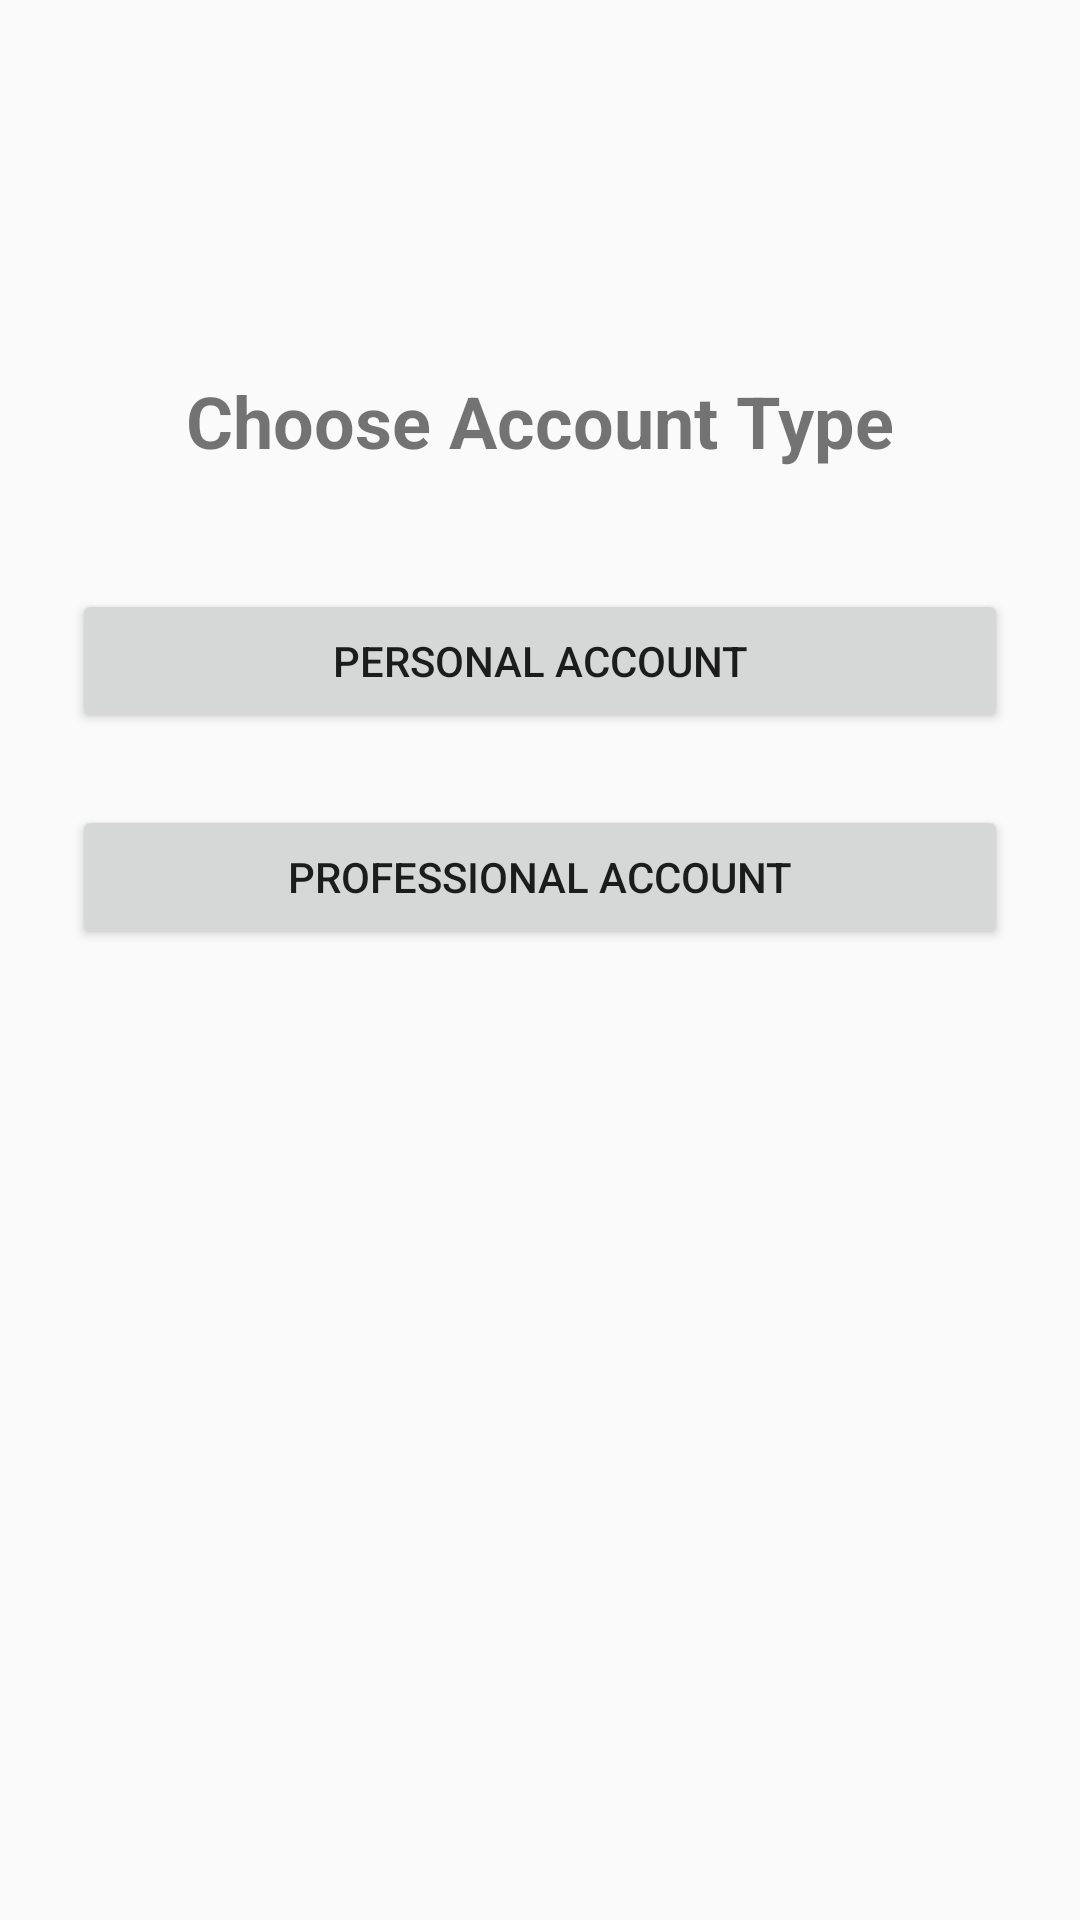

This screen was rendered from an Android layout file. Write that file and the resources it references.
<!-- AndroidManifest.xml: application theme Theme.SchoolApp -->
<!-- res/layout/fragment_account_type_selection.xml -->
<?xml version="1.0" encoding="utf-8"?>
<androidx.constraintlayout.widget.ConstraintLayout xmlns:android="http://schemas.android.com/apk/res/android"
    xmlns:app="http://schemas.android.com/apk/res-auto"
    android:layout_width="match_parent"
    android:layout_height="match_parent"
    android:padding="24dp">

    <TextView
        android:id="@+id/text_title"
        android:layout_width="wrap_content"
        android:layout_height="wrap_content"
        android:text="Choose Account Type"
        android:textSize="24sp"
        android:textStyle="bold"
        app:layout_constraintTop_toTopOf="parent"
        app:layout_constraintStart_toStartOf="parent"
        app:layout_constraintEnd_toEndOf="parent"
        android:layout_marginTop="100dp"/>

    <Button
        android:id="@+id/personal_account_btn"
        android:layout_width="0dp"
        android:layout_height="wrap_content"
        android:text="Personal Account"
        app:layout_constraintTop_toBottomOf="@id/text_title"
        app:layout_constraintStart_toStartOf="parent"
        app:layout_constraintEnd_toEndOf="parent"
        android:layout_marginTop="40dp"/>

    <Button
        android:id="@+id/professional_account_btn"
        android:layout_width="0dp"
        android:layout_height="wrap_content"
        android:text="Professional Account"
        app:layout_constraintTop_toBottomOf="@id/personal_account_btn"
        app:layout_constraintStart_toStartOf="parent"
        app:layout_constraintEnd_toEndOf="parent"
        android:layout_marginTop="24dp"/>

</androidx.constraintlayout.widget.ConstraintLayout>
<!-- resources referenced by this layout -->
<resources>
  <style name="Theme.SchoolApp" parent="Base.Theme.SchoolApp" />
  <style name="Base.Theme.SchoolApp" parent="Theme.AppCompat.DayNight.NoActionBar">
          
          
      </style>
</resources>
